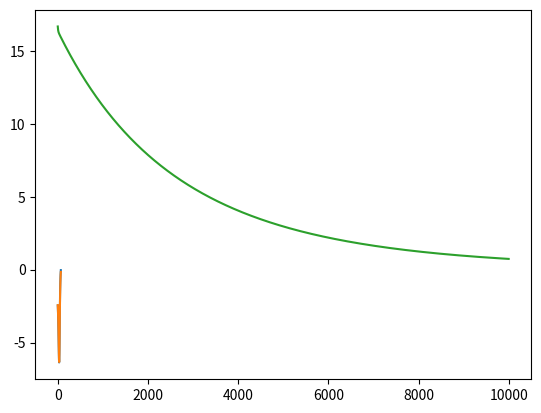

Write the Python code that produced this figure.
# -*- coding: utf-8 -*-
"""
Created on Mon Oct 14 10:46:56 2019

@author: Vinay Reddy
"""
#%%
import numpy as np
import matplotlib.pyplot as plt
learningrate=0.001
x=np.asmatrix(np.linspace(-34,34,69))
L=np.subtract(np.multiply(np.subtract(x,1),np.sin(np.pi/7)),np.multiply(18,np.cos(np.pi/7)))
data = np.transpose(np.multiply(120,np.divide(L,np.add(np.square(np.subtract(x,1)),18**2))))
M=110.99995139785717
K=0.5607158569739635
x0=1.7559713848807337
z0=15.677372743366423
cost = np.zeros((10000))
for i in range(0,10000):
    L1=np.transpose(x)-np.multiply(x0,np.ones((69,1)))
    L1=np.subtract(np.multiply(L1,K),np.multiply(z0,np.sqrt(np.subtract(1,np.square(K)))))
    L2=np.add(np.square(np.transpose(x)-np.multiply(x0,np.ones((69,1)))),np.square(z0))
    F = np.multiply(M,np.divide(L1,L2))
    F1 = np.sum(np.square(data-F),axis=0)
    det=np.sqrt(np.power(np.add(np.square(np.subtract(x,x0)),z0*z0),3))
    det2=np.sqrt(np.power(np.add(np.square(np.subtract(x,x0)),z0*z0),5))
    det3=np.sqrt(1-K*K)
    dK1 = np.divide(np.subtract(x,x0),det)
    dK2 = np.divide(z0*K/(det3),det)
    dK3 = np.multiply(dK1+dK2,M)
    dK=np.dot(dK3,data-F)/69
    dM=np.divide(F,M)
    dM=np.dot(np.reshape(dM,(1,69)),data-F)/69
    dx01=np.divide(np.multiply(-3*z0*(det3),np.subtract(x,x0)),det2)
    dx02=np.divide(np.multiply(3*K,np.square(np.subtract(x,x0))),det2)
    dx03=np.divide(-K,det)
    dx0=np.multiply(M,dx01+dx02+dx03)
    dx0=np.dot(dx0,data-F)/69
    dz01=np.divide(np.multiply(-3*z0*K,np.subtract(x,x0)),det2)
    dz02=np.divide(3*z0*z0*(det3),det2)
    dz03=np.divide(-(det3),det)
    dz0=np.multiply(M,dz01+dz02+dz03)
    dz0=np.dot(dz0,data-F)/69
    z0=z0+dz0*learningrate*30000
    x0=x0-dx0*learningrate*45
    """check above step"""
    M=M+dM*learningrate*500
    K=K+dK*learningrate*0.3
    cost[i]=F1
plt.plot(F)
plt.plot(data)
plt.show()
plt.plot(cost)
plt.show()
print("multiplicative factor = ",M)
print("angle of polarisation in radians = ",K)
print("position of the sphere",x0)
print("depth of the sphere",z0)
